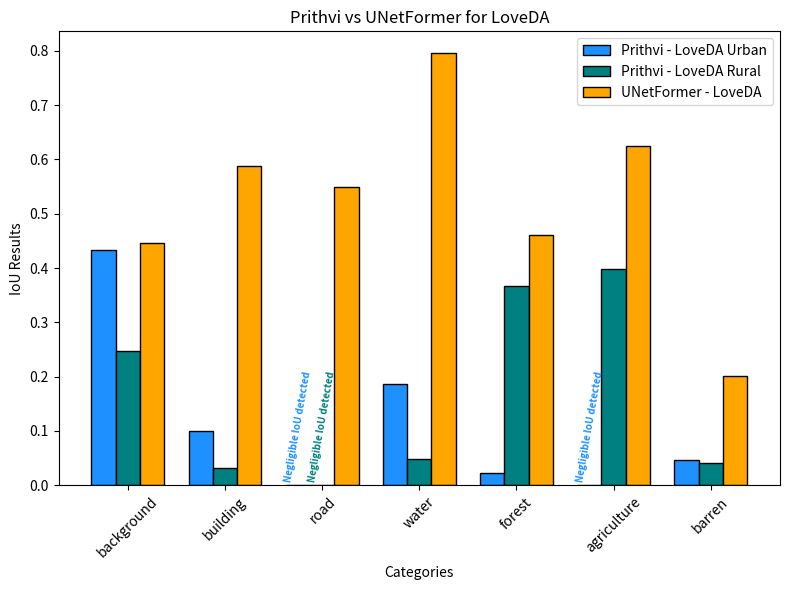

Write the Python code that produced this figure.
import matplotlib.pyplot as plt
import numpy as np
import pandas as pd

if __name__ == '__main__':

    categories = ["background", "building", "road", "water",
                  "forest", "agriculture", "barren"]
    Prithvi_results_urban = [0.4341, 0.0995, 0.0000, 0.1861, 0.0230,  0.0000, 0.0461]
    Prithvi_results_rural = [0.2474, 0.0319, 0.0000, 0.0493, 0.3671, 0.3975, 0.0404]
    UNetFormer_results = [0.447, 0.588, 0.549, 0.796, 0.460, 0.625, 0.201]

    small_value_indices_urban = [i for i, value in enumerate(Prithvi_results_urban) if value == 0.0]
    small_value_indices_rural = [i for i, value in enumerate(Prithvi_results_rural) if value == 0.0]

    x = np.arange(len(categories))
    width = 0.25

    plt.figure(figsize=(8, 6))
    bars1 = plt.bar(
        x - width, Prithvi_results_urban, width, label='Prithvi - LoveDA Urban', color='dodgerblue', edgecolor='black'
    )
    bars2 = plt.bar(
        x, Prithvi_results_rural, width, label='Prithvi - LoveDA Rural', color='teal', edgecolor='black'
    )
    bars3 = plt.bar(
        x + width, UNetFormer_results, width, label='UNetFormer - LoveDA', color='orange', edgecolor='black'
    )


    for i in small_value_indices_urban:
        plt.text(
            x[i] - width, 0.005,
            "Negligible IoU detected",
            ha='center', va='bottom', fontsize=7, weight='bold', color='dodgerblue', rotation=80
        )

    for i in small_value_indices_rural:
        plt.text(
            x[i], 0.005,
            "Negligible IoU detected",
            ha='center', va='bottom', fontsize=7, weight='bold', color='teal', rotation=80
        )

    plt.xlabel('Categories')
    plt.ylabel('IoU Results')
    plt.title('Prithvi vs UNetFormer for LoveDA')
    plt.xticks(x, categories, rotation=45)
    plt.legend()

    plt.tight_layout()
    plt.show()